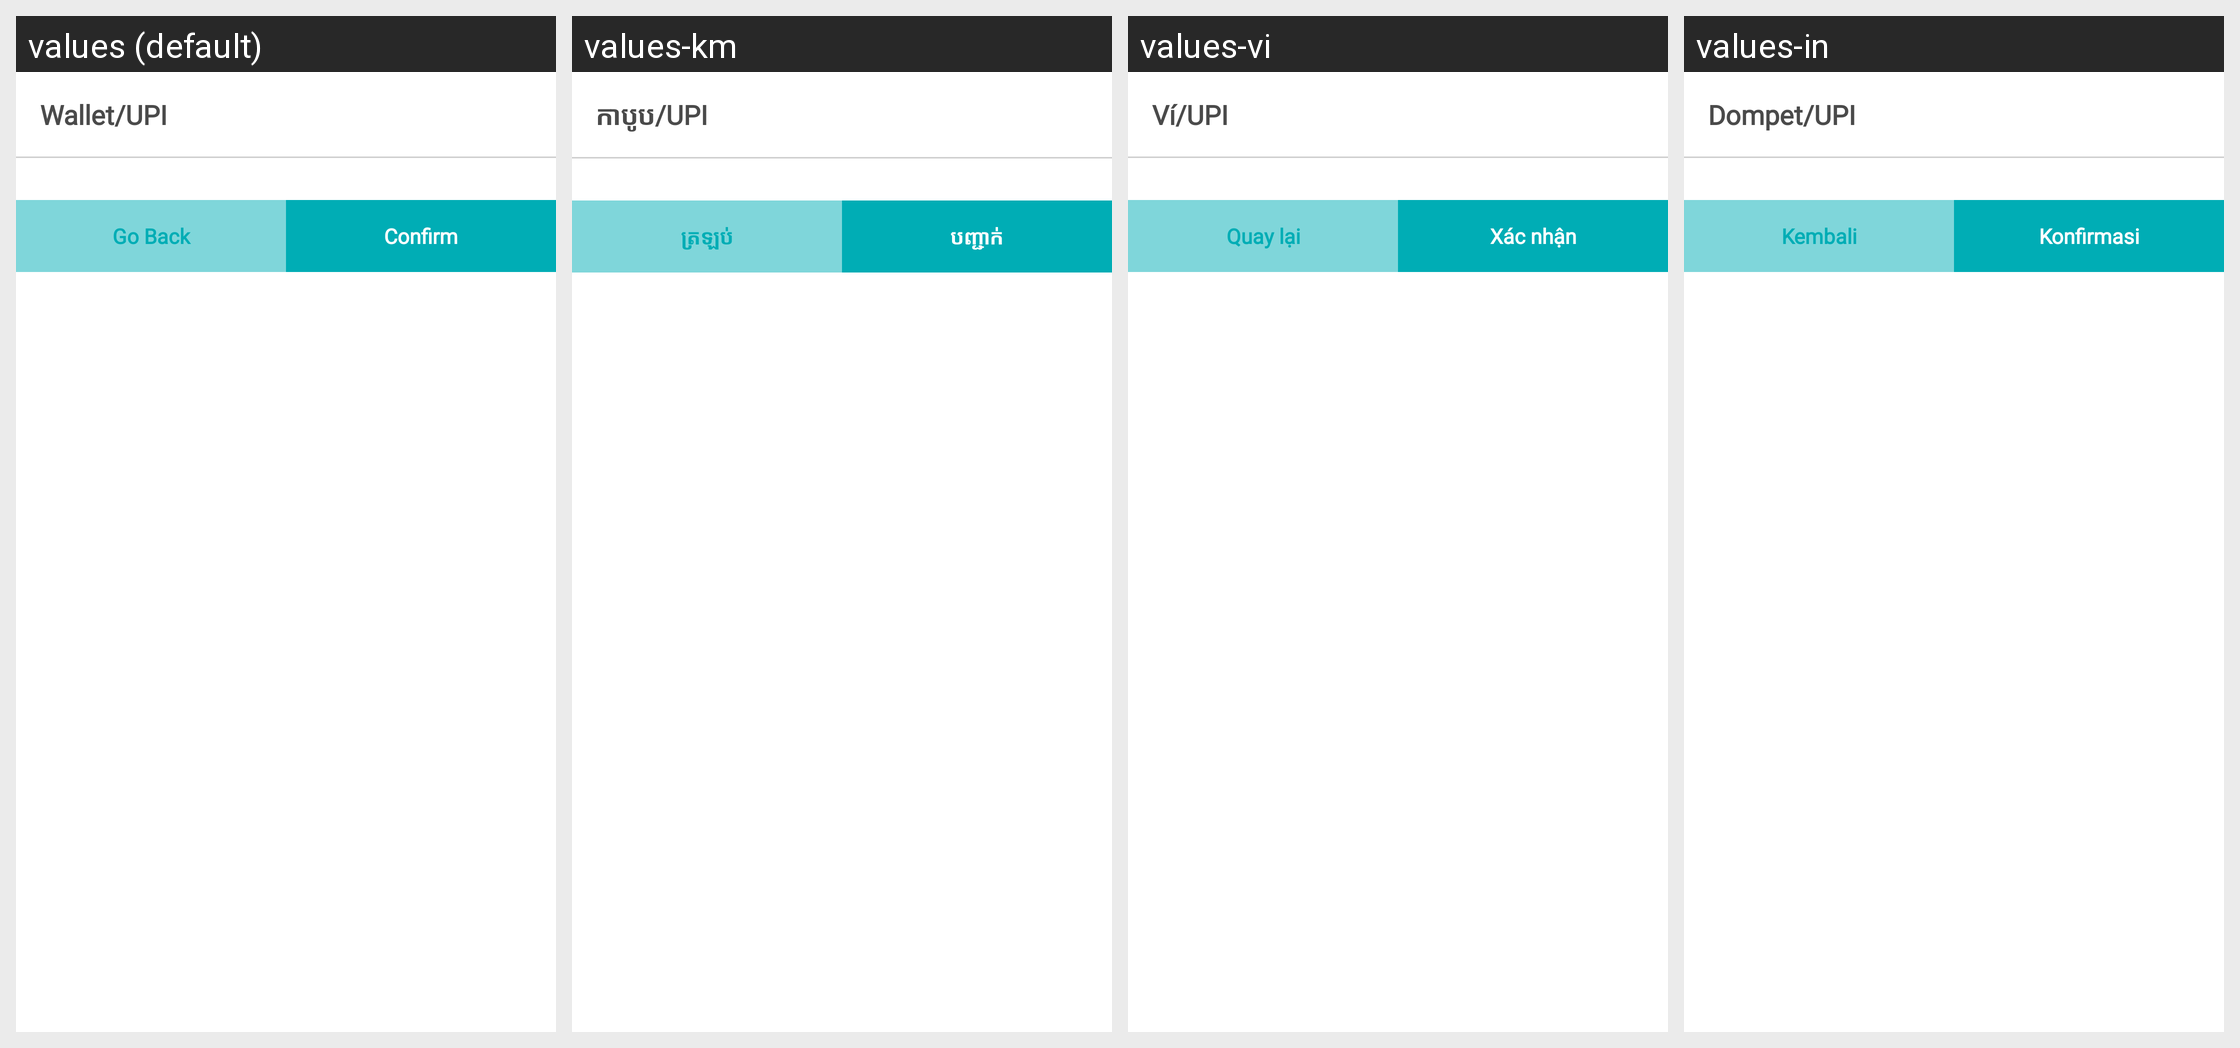

For this localized Android screen grid, give each drawn string resource with its value in every locale shown.
Android screen res/layout/dialog_wallet_upi.xml rendered under 4 locales, left to right: values (default), values-km, values-vi, values-in. Device: Nexus 5 (rendered at 1080×1920; each locale shown at half size, 540×960, under a caption strip naming it); theme AppTheme.
Other locales in the repository, not shown: values-es.
Strings drawn on this screen, with the default value and each locale's value (text and hints the layout hard-codes, and strings that could not be matched under every locale, appear in the picture but are not listed):

wallet_upi
  values: Wallet/UPI
  values-km: កាបូប/UPI
  values-vi: Ví/UPI
  values-in: Dompet/UPI

goBack
  values: Go Back
  values-km: ត្រឡប់
  values-vi: Quay lại
  values-in: Kembali

confirm
  values: Confirm
  values-km: បញ្ជាក់
  values-vi: Xác nhận
  values-in: Konfirmasi
